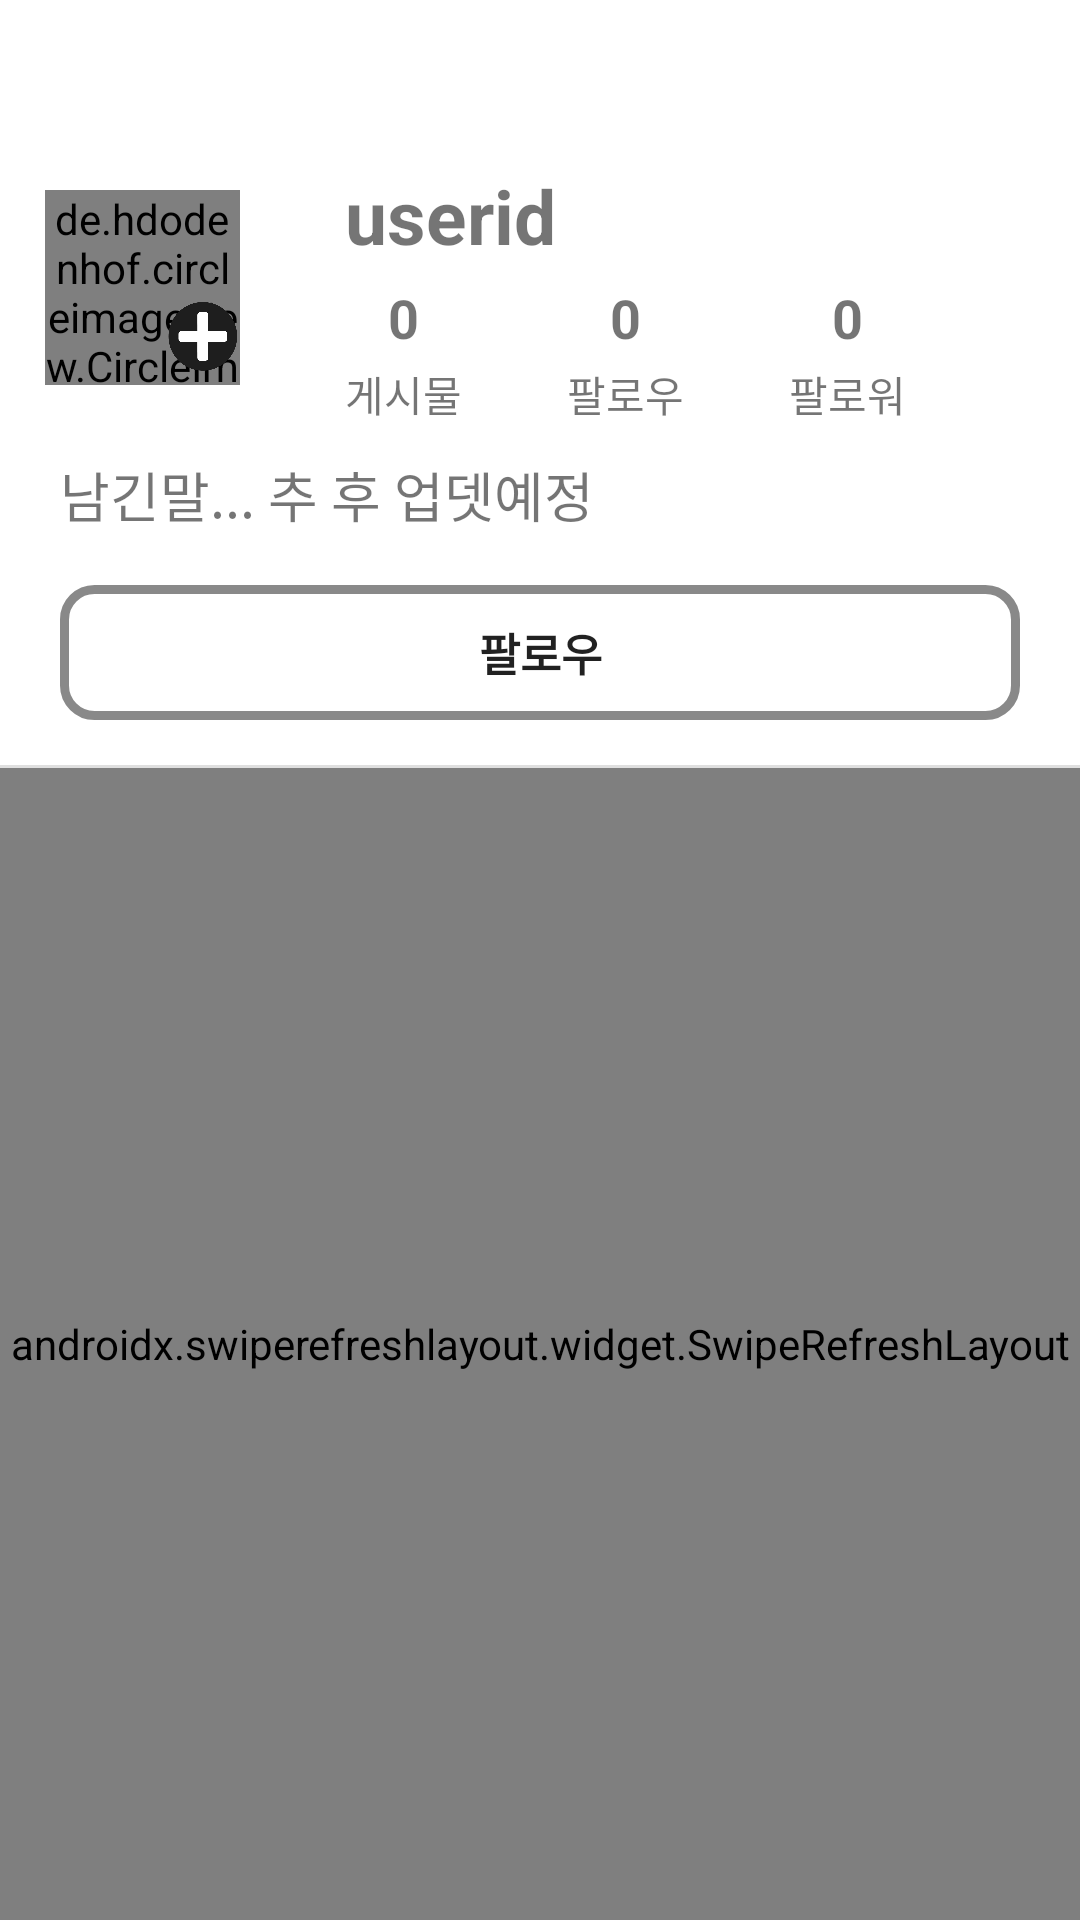

Write the Android layout XML for this screen, with the resource values it uses.
<!-- AndroidManifest.xml: application theme Theme.ReAgain -->
<!-- res/layout/activity_get_profile.xml -->
<?xml version="1.0" encoding="utf-8"?>
<FrameLayout xmlns:android="http://schemas.android.com/apk/res/android"
    xmlns:tools="http://schemas.android.com/tools"
    android:layout_width="match_parent"
    android:layout_height="match_parent"
    android:background="#ffffff"
    tools:context=".GetProfileActivity">



    <RelativeLayout
        android:id="@+id/main_lay"
        android:layout_width="match_parent"
        android:layout_height="match_parent">

        <RelativeLayout
            android:id="@+id/haeder"
            android:layout_width="match_parent"
            android:layout_height="50dp">
            <ImageView
                android:id="@+id/back_img"
                android:layout_width="25dp"
                android:layout_height="25dp"
                android:layout_marginLeft="10dp"
                android:src="@drawable/ic_left_arrow"
                android:layout_centerVertical="true"/>

        </RelativeLayout>

        <RelativeLayout
            android:id="@+id/top_main2"
            android:layout_width="match_parent"
            android:layout_height="wrap_content"
            android:layout_below="@id/haeder">

            <de.hdodenhof.circleimageview.CircleImageView
                android:id="@+id/profile_img"
                android:layout_width="65dp"
                android:layout_height="65dp"
                android:layout_centerVertical="true"
                android:layout_marginLeft="15dp"
                android:src="@drawable/unimg" />

            <ImageView
                android:id="@+id/modify_plus"
                android:layout_width="25dp"
                android:layout_height="25dp"
                android:layout_alignRight="@+id/profile_img"
                android:layout_alignBottom="@+id/profile_img"
                android:layout_marginBottom="-10dp"
                android:src="@drawable/ic_plus_1" />

            <TextView
                android:id="@+id/main_title"
                android:layout_width="wrap_content"
                android:layout_height="wrap_content"
                android:layout_marginLeft="35dp"
                android:layout_marginTop="5dp"

                android:text="userid"
                android:textSize="25sp"
                android:textStyle="bold"
                android:layout_toRightOf="@+id/profile_img"/>

            <RelativeLayout
                android:id="@+id/board1"
                android:layout_width="wrap_content"
                android:layout_height="wrap_content"
                android:layout_below="@+id/main_title"
                android:layout_alignLeft="@+id/main_title"
                android:layout_marginTop="5dp"
                >

            <RelativeLayout
                android:id="@+id/board"
                android:layout_width="wrap_content"
                android:layout_height="wrap_content"
                android:layout_centerVertical="true">

                <TextView
                    android:id="@+id/board_count"
                    android:layout_width="wrap_content"
                    android:layout_height="wrap_content"
                    android:layout_centerHorizontal="true"
                    android:padding="0dp"
                    android:text="0"
                    android:textSize="18sp"
                    android:textStyle="bold" />

                <TextView
                    android:id="@+id/profile_board"
                    android:layout_width="wrap_content"
                    android:layout_height="wrap_content"
                    android:layout_below="@+id/board_count"
                    android:layout_centerHorizontal="true"
                    android:layout_marginTop="3dp"
                    android:padding="0dp"
                    android:text="게시물"
                    android:textSize="14sp" />

            </RelativeLayout>
            <RelativeLayout
                android:id="@+id/following"
                android:layout_width="wrap_content"
                android:layout_height="wrap_content"
                android:layout_centerVertical="true"
                android:layout_marginLeft="35dp"
                android:layout_toRightOf="@+id/board">
                <TextView
                    android:id="@+id/board_following"
                    android:layout_width="wrap_content"
                    android:layout_height="wrap_content"
                    android:layout_centerHorizontal="true"
                    android:padding="0dp"
                    android:text="0"
                    android:textSize="18sp"
                    android:textStyle="bold" />

                <TextView
                    android:id="@+id/profile_following"
                    android:layout_width="wrap_content"
                    android:layout_height="wrap_content"
                    android:layout_below="@+id/board_following"
                    android:layout_centerHorizontal="true"
                    android:layout_marginTop="3dp"
                    android:padding="0dp"
                    android:text="팔로우"
                    android:textSize="14sp" />
            </RelativeLayout>
            <RelativeLayout
                android:id="@+id/follower"
                android:layout_width="wrap_content"
                android:layout_height="wrap_content"
                android:layout_centerVertical="true"
                android:layout_marginLeft="35dp"
                android:layout_toRightOf="@+id/following">
                <TextView
                    android:id="@+id/board_follower"
                    android:layout_width="wrap_content"
                    android:layout_height="wrap_content"
                    android:layout_centerHorizontal="true"
                    android:padding="0dp"
                    android:text="0"
                    android:textSize="18sp"
                    android:textStyle="bold" />

                <TextView
                    android:id="@+id/profile_follower"
                    android:layout_width="wrap_content"
                    android:layout_height="wrap_content"
                    android:layout_below="@+id/board_follower"
                    android:layout_centerHorizontal="true"
                    android:layout_marginTop="3dp"
                    android:padding="0dp"
                    android:text="팔로워"
                    android:textSize="14sp" />
            </RelativeLayout>
            </RelativeLayout>
        </RelativeLayout>
        <RelativeLayout
            android:id="@+id/container_profile"
            android:layout_width="match_parent"
            android:layout_height="wrap_content"
            android:layout_below="@+id/top_main2">

            <TextView
                android:id="@+id/main_content"
                android:layout_width="wrap_content"
                android:layout_height="wrap_content"
                android:layout_marginLeft="20dp"
                android:layout_marginTop="10dp"
                android:layout_marginBottom="5dp"
                android:text="남긴말... 추 후 업뎃예정"
                android:textSize="18sp"/>

        </RelativeLayout>


        <Button
            android:id="@+id/follow"
            android:layout_width="match_parent"
            android:layout_height="45dp"
            android:layout_below="@+id/container_profile"
            android:layout_marginLeft="20dp"
            android:layout_marginTop="12dp"
            android:layout_marginRight="20dp"
            android:layout_marginBottom="15dp"
            android:background="@drawable/button_style"
            android:gravity="center"
            android:padding="0dp"
            android:text="팔로우"
            android:textSize="15dp"
            android:textStyle="bold" />

        <TextView
            android:id="@+id/border1"
            android:layout_width="match_parent"
            android:layout_height="1dp"
            android:layout_below="@+id/follow"
            android:background="#dfdfdf" />

        <androidx.swiperefreshlayout.widget.SwipeRefreshLayout
            android:id="@+id/swiperefresh"
            android:layout_width="match_parent"
            android:layout_height="match_parent"
            android:layout_below="@+id/border1">

            <com.example.reagain.ExpandableHeightGridView
                android:id="@+id/gridview"
                android:layout_width="match_parent"
                android:layout_height="wrap_content"
                android:gravity="center"
                android:numColumns="3"
                />


        </androidx.swiperefreshlayout.widget.SwipeRefreshLayout>
        <ProgressBar
            android:id="@+id/progressBar_profile"
            style="?android:attr/progressBarStyle"
            android:layout_width="match_parent"
            android:layout_height="wrap_content"
            android:layout_alignParentBottom="true"
            android:visibility="gone"/>

    </RelativeLayout>
</FrameLayout>
<!-- resources referenced by this layout -->
<resources>
  <!-- drawable button_style (drawable-xxhdpi) -->
  <?xml version="1.0" encoding="utf-8"?>
  <shape xmlns:android="http://schemas.android.com/apk/res/android" android:shape="rectangle" >
      <corners
          android:radius="10dp"
          />
      <solid
          android:color="#00FFFFFF"
          />
      <size
          android:width="270dp"
          android:height="45dp"
          />
      <stroke
          android:width="3dp"
          android:color="#898989"
          />
  </shape>
  <!-- drawable ic_plus_1: png bitmap (drawable-xxhdpi, 9998 bytes) -->
  <style name="Theme.ReAgain" parent="Theme.MaterialComponents.DayNight.NoActionBar">
          
          <item name="colorPrimary">@color/purple_500</item>
          <item name="colorPrimaryVariant">@color/purple_700</item>
          <item name="colorOnPrimary">@color/white</item>
          
          <item name="colorSecondary">@color/teal_200</item>
          <item name="colorSecondaryVariant">@color/teal_700</item>
          <item name="colorOnSecondary">@color/black</item>
          
          <item name="android:statusBarColor" tools:targetApi="l">?attr/colorPrimaryVariant</item>
          
      </style>
  <!-- not gathered from this repository: default colours our renderer supplied (Android Studio template values) -->
  <color name="purple_500">#FF6200EE</color>
  <color name="purple_700">#FF3700B3</color>
  <color name="teal_200">#FF03DAC5</color>
  <color name="teal_700">#FF018786</color>
  <color name="black">#FF000000</color>
  <color name="white">#FFFFFFFF</color>
</resources>
